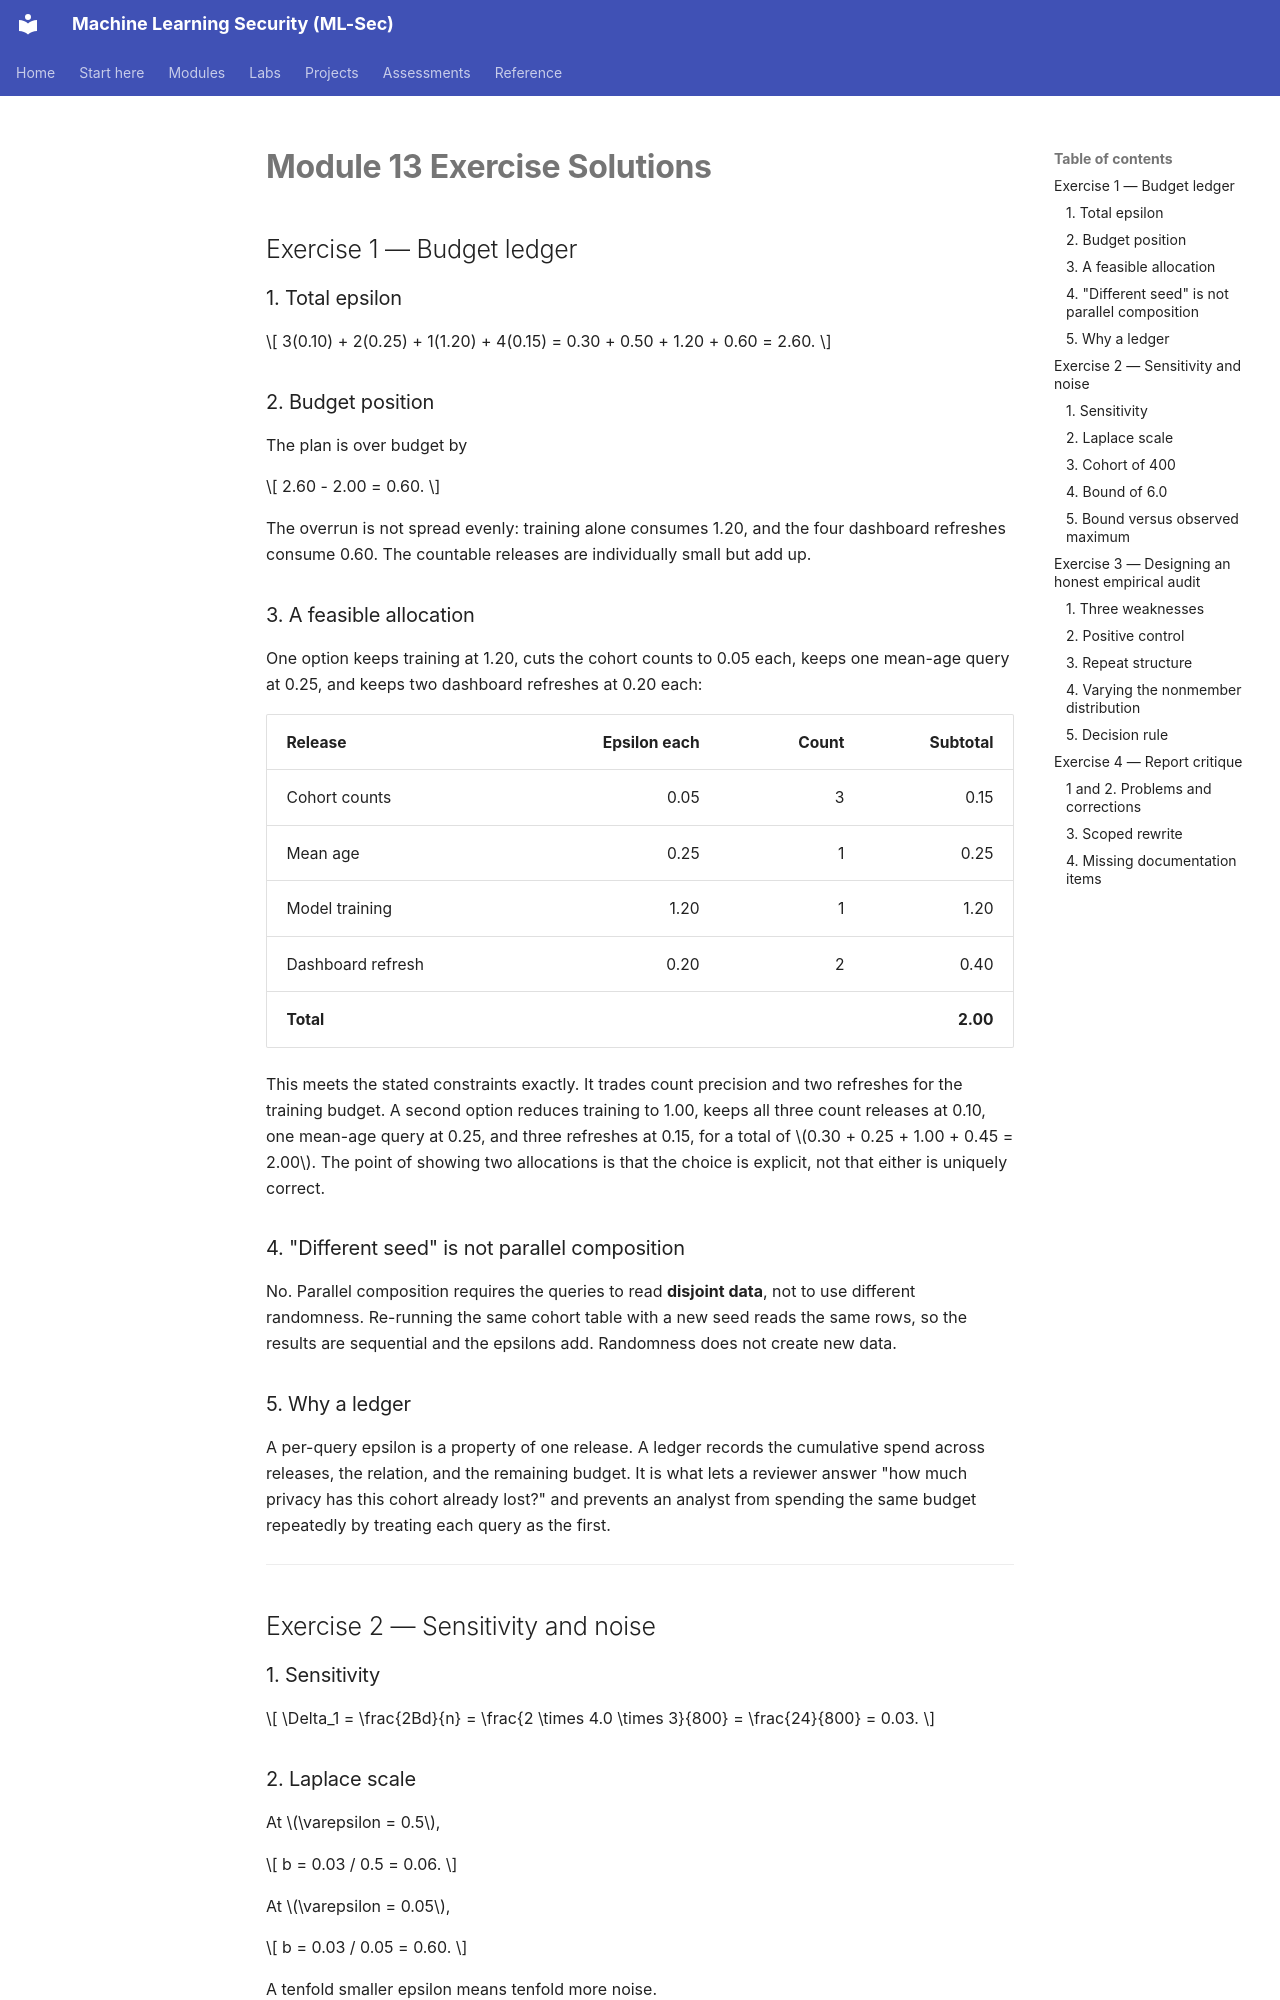

repository: nadeem-majeedch/MLSec · page: modules/m13-privacy-preserving-ml/exercise-solutions/index.html · generator: mkdocs

# Module 13 Exercise Solutions

## Exercise 1 — Budget ledger

### 1. Total epsilon

\[
3(0.10) + 2(0.25) + 1(1.20) + 4(0.15)
= 0.30 + 0.50 + 1.20 + 0.60
= 2.60.
\]

### 2. Budget position

The plan is over budget by

\[
2.60 - 2.00 = 0.60.
\]

The overrun is not spread evenly: training alone consumes 1.20, and the four dashboard refreshes consume 0.60. The countable releases are individually small but add up.

### 3. A feasible allocation

One option keeps training at 1.20, cuts the cohort counts to 0.05 each, keeps one mean-age query at 0.25, and keeps two dashboard refreshes at 0.20 each:

| Release | Epsilon each | Count | Subtotal |
|---|---:|---:|---:|
| Cohort counts | 0.05 | 3 | 0.15 |
| Mean age | 0.25 | 1 | 0.25 |
| Model training | 1.20 | 1 | 1.20 |
| Dashboard refresh | 0.20 | 2 | 0.40 |
| **Total** | | | **2.00** |

This meets the stated constraints exactly. It trades count precision and two refreshes for the training budget. A second option reduces training to 1.00, keeps all three count releases at 0.10, one mean-age query at 0.25, and three refreshes at 0.15, for a total of \(0.30 + 0.25 + 1.00 + 0.45 = 2.00\). The point of showing two allocations is that the choice is explicit, not that either is uniquely correct.

### 4. "Different seed" is not parallel composition

No. Parallel composition requires the queries to read **disjoint data**, not to use different randomness. Re-running the same cohort table with a new seed reads the same rows, so the results are sequential and the epsilons add. Randomness does not create new data.

### 5. Why a ledger

A per-query epsilon is a property of one release. A ledger records the cumulative spend across releases, the relation, and the remaining budget. It is what lets a reviewer answer "how much privacy has this cohort already lost?" and prevents an analyst from spending the same budget repeatedly by treating each query as the first.

---

## Exercise 2 — Sensitivity and noise

### 1. Sensitivity

\[
\Delta_1 = \frac{2Bd}{n} = \frac{2 \times 4.0 \times 3}{800}
= \frac{24}{800} = 0.03.
\]

### 2. Laplace scale

At \(\varepsilon = 0.5\),

\[
b = 0.03 / 0.5 = 0.06.
\]

At \(\varepsilon = 0.05\),

\[
b = 0.03 / 0.05 = 0.60.
\]

A tenfold smaller epsilon means tenfold more noise.

### 3. Cohort of 400

\[
\Delta_1 = \frac{24}{400} = 0.06, \qquad b = 0.06 / 0.5 = 0.12.
\]

Halving the cohort doubles both sensitivity and noise. Small cohorts are expensive under row-level DP: each row has more influence, so each row must be hidden by more noise.

### 4. Bound of 6.0

\[
\Delta_1 = \frac{2 \times 6.0 \times 3}{800} = \frac{36}{800} = 0.045,
\qquad b = 0.045 / 0.5 = 0.09.
\]

The noise scale rises from 0.06 to 0.09, a 50% increase, for the same epsilon. A larger bound reduces clipping bias but weakens the privacy–utility trade-off at a fixed budget. The trade-off should be evaluated, not assumed.
